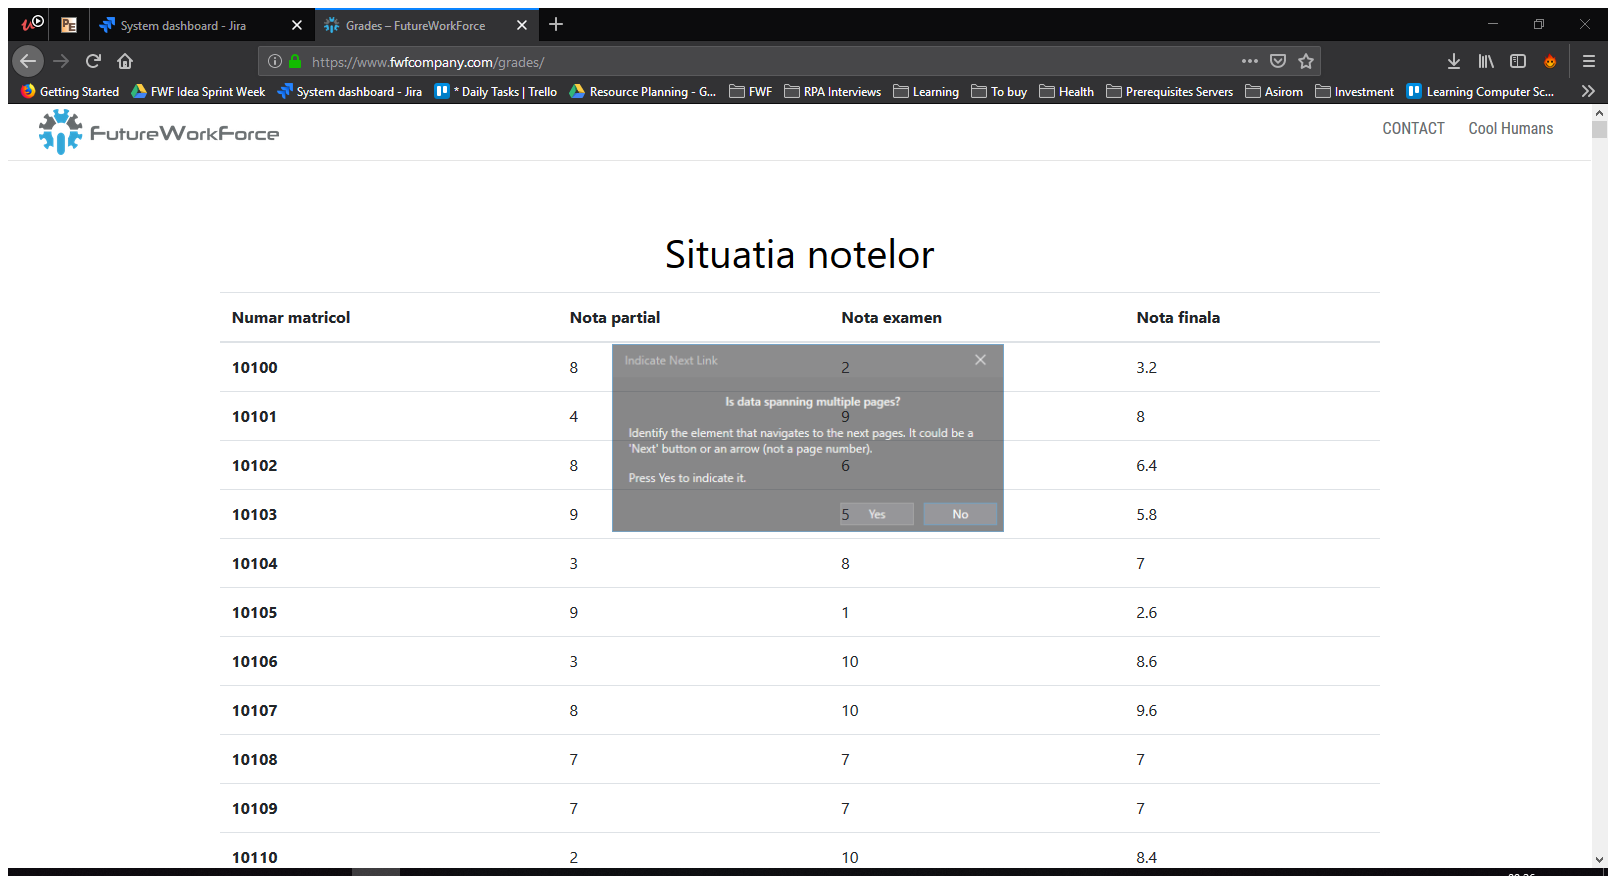
Task: Navigates to fwf grades and extract grades

Workflow: ExtractTable

Step 1: Attach Browser 'GradesFut Page' in window 'Grades - FutureWorkForce'

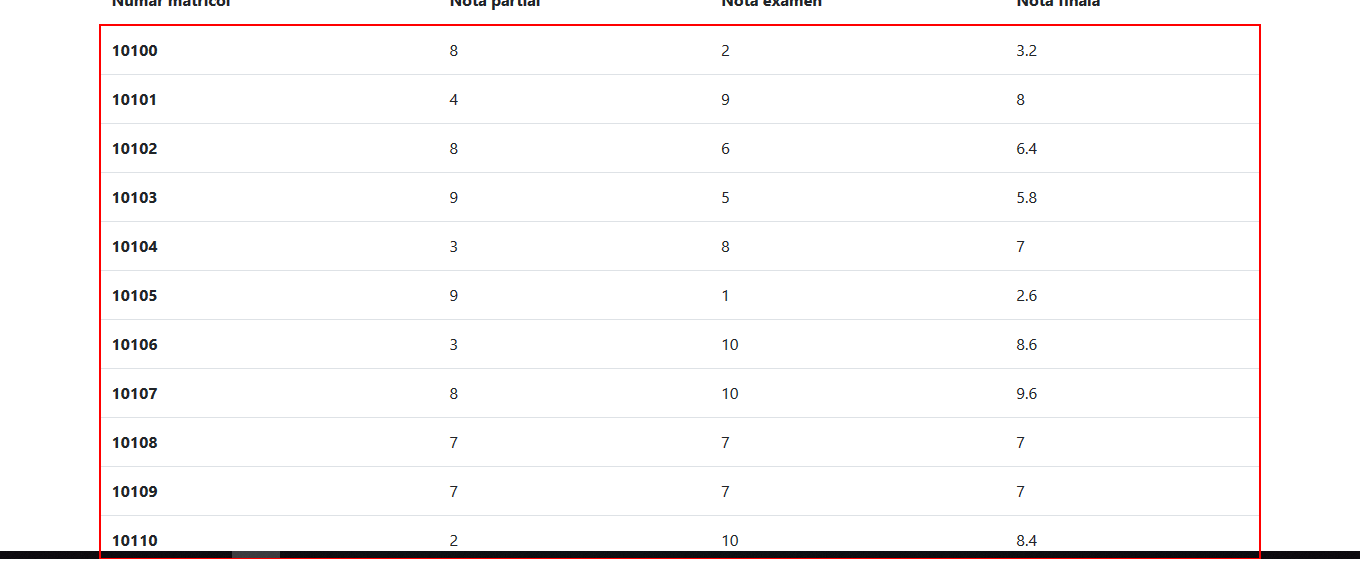
Step 2: get-text from the tbody